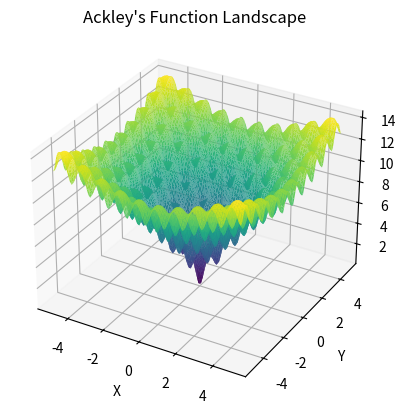

Here is the Python script that generated this plot:
# -*- coding: utf-8 -*-
"""
Created on Thu Jun 15 08:31:36 2023

[redacted]
"""

import numpy as np
import matplotlib.pyplot as plt
from mpl_toolkits.mplot3d import Axes3D

def ackley_function(x, global_optimum=None):
    if isinstance(x, np.ndarray):
        n = len(x)
        sum_sq_term = np.sum(x**2)
        cos_term = np.sum(np.cos(2*np.pi*x))
    else:
        n = 1
        sum_sq_term = x**2
        cos_term = np.cos(2*np.pi*x)

    term1 = -0.2 * np.sqrt(sum_sq_term / n)
    term2 = cos_term / n
    result = -20 * np.exp(term1) - np.exp(term2) + 20 + np.exp(1)

    if global_optimum is not None:
        result += global_optimum

    return result

    

# Generate input values for x, y, and calculate z
x = np.linspace(-5, 5, 100)
y = np.linspace(-5, 5, 100)

X = np.zeros((x.shape[0] * y.shape[0],))
Y = np.zeros((x.shape[0] * y.shape[0],))
Z = np.zeros((x.shape[0] * y.shape[0],))

for i in range(0, x.shape[0]) :
    for j in range(0, y.shape[0]) :
        index = i*y.shape[0] + j
        X[index] = x[i]
        Y[index] = y[j]
        Z[index] = ackley_function(np.array([x[i], y[j]]))


print("X=", X)
print("Y=", Y)
print("Z=", Z)
# Create a 3D plot
fig = plt.figure()
ax = fig.add_subplot(111, projection='3d')

# Plot the surface
ax.plot_trisurf(X, Y, Z, cmap='viridis')

# Set labels and title
ax.set_xlabel('X')
ax.set_ylabel('Y')
ax.set_zlabel('Z')
ax.set_title("Ackley's Function Landscape")

# Show the plot
plt.show()